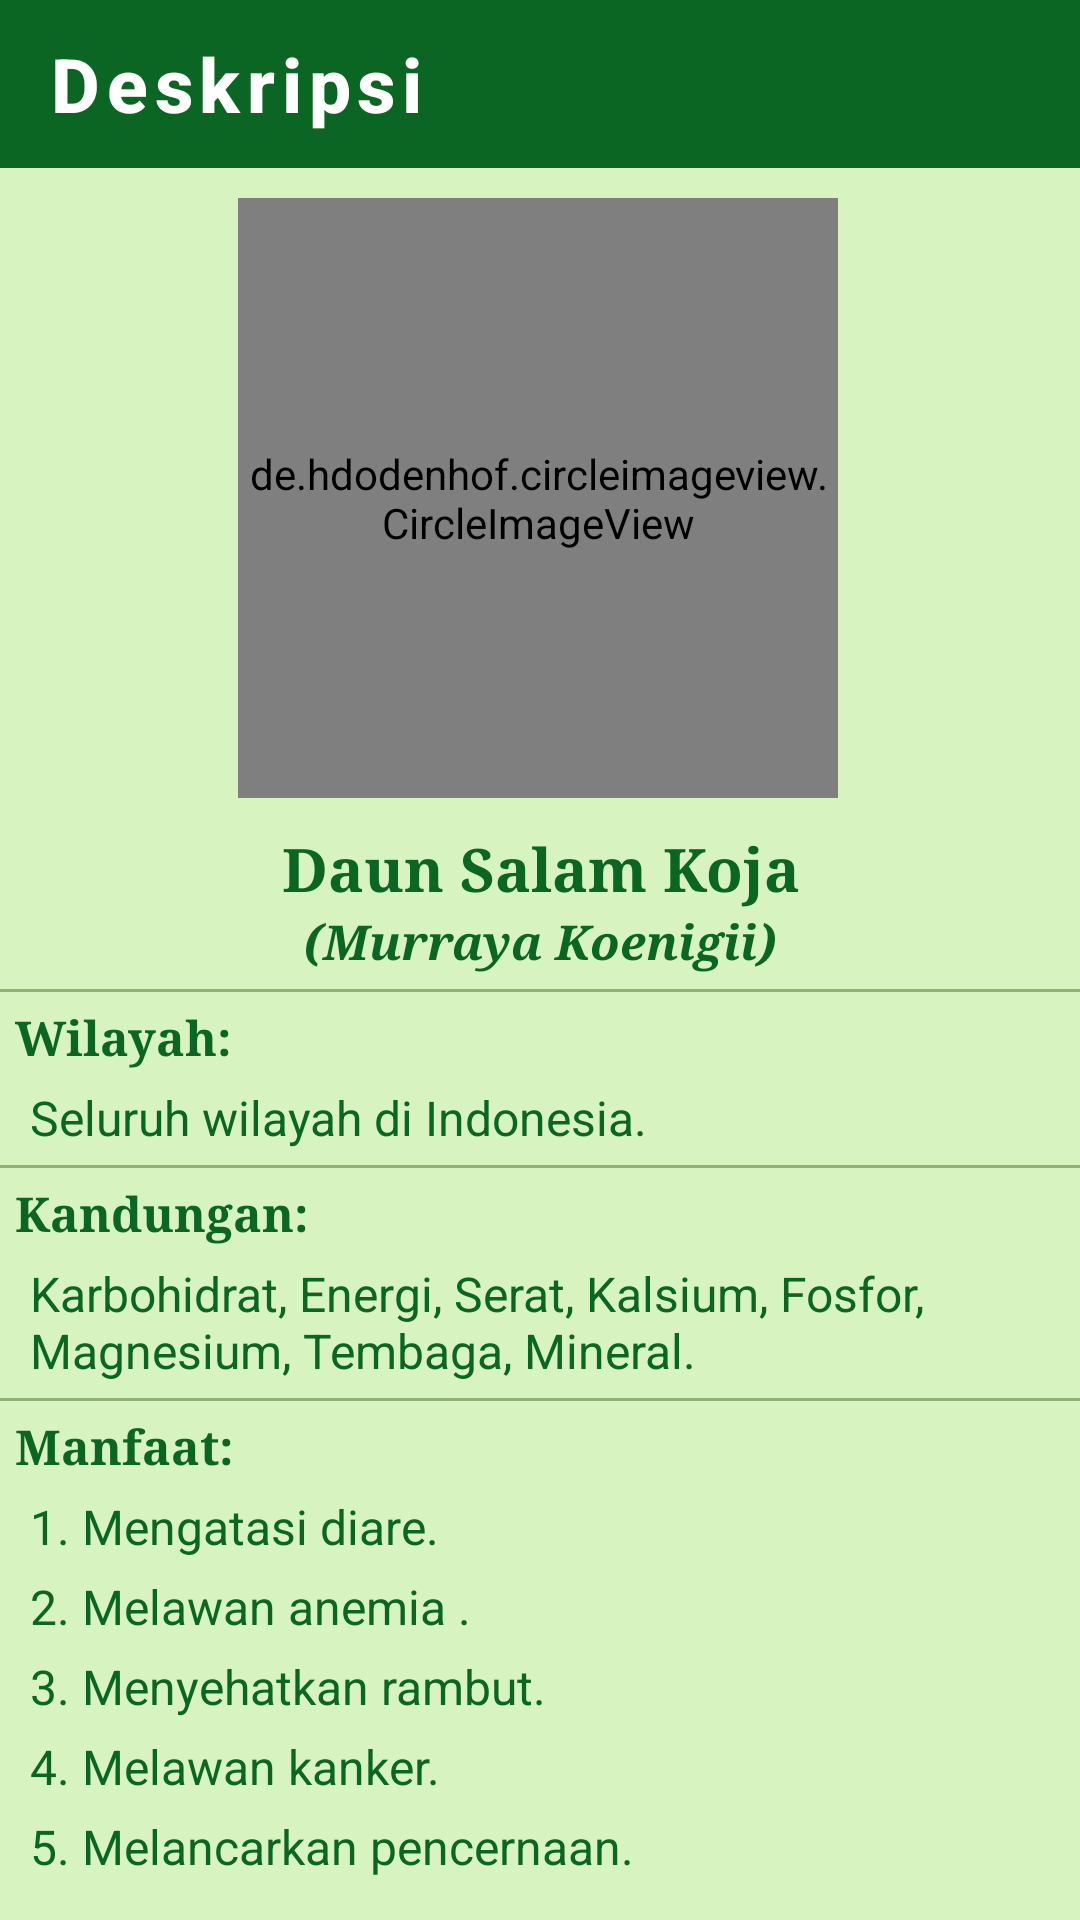

Produce the Android XML layout that renders to this screen, including the resource entries it uses.
<!-- AndroidManifest.xml: application theme AppTheme.ObjectDetection -->
<!-- res/layout/activity_desc_salam.xml -->
<?xml version="1.0" encoding="utf-8"?>
<androidx.constraintlayout.widget.ConstraintLayout xmlns:android="http://schemas.android.com/apk/res/android"
    xmlns:app="http://schemas.android.com/apk/res-auto"
    xmlns:tools="http://schemas.android.com/tools"
    android:layout_width="match_parent"
    android:layout_height="match_parent"
    tools:context=".Desc_Salam"
    android:background="#D6F3C0">

    <com.google.android.material.appbar.AppBarLayout
        android:id="@+id/backlayout_desc_Salam"
        android:layout_width="match_parent"
        android:layout_height="wrap_content">
        <androidx.appcompat.widget.Toolbar
            android:id="@+id/back_desc_Salam"
            style="@style/Foxandroid.Toolbar"
            android:layout_width="match_parent"
            android:layout_height="?attr/actionBarSize"
            app:titleTextColor="@color/cardview_light_background"
            app:navigationIcon="@drawable/baseline_arrow_back_24"
            app:title="Deskripsi"/>

    </com.google.android.material.appbar.AppBarLayout>


    <de.hdodenhof.circleimageview.CircleImageView
        android:id="@+id/gambarDeskripsi"
        android:layout_width="200dp"
        android:layout_height="200dp"
        android:layout_centerHorizontal="true"
        android:layout_marginTop="10dp"
        android:src="@drawable/list_salamkoja"
        app:layout_constraintEnd_toEndOf="parent"
        app:layout_constraintHorizontal_bias="0.496"
        app:layout_constraintStart_toStartOf="parent"
        app:layout_constraintTop_toBottomOf="@+id/backlayout_desc_Salam" />

    <LinearLayout
        android:id="@+id/namaDeskripsi"
        android:layout_width="match_parent"
        android:layout_height="wrap_content"
        android:layout_marginTop="10dp"
        app:layout_constraintTop_toBottomOf="@id/gambarDeskripsi">
        <TextView
            android:layout_width="match_parent"
            android:layout_height="wrap_content"
            android:text="Daun Salam Koja"
            android:textColor="@color/tfe_color_primary_dark"
            android:textSize="20sp"
            android:textStyle="bold"
            android:typeface="serif"
            android:textAlignment="center"/>
    </LinearLayout>

    <TextView
        android:id="@+id/latinDeskripsi"
        android:layout_width="match_parent"
        android:layout_height="wrap_content"
        android:text="(Murraya Koenigii)"
        android:textColor="@color/tfe_color_primary_dark"
        android:textSize="16sp"
        android:textStyle="bold|italic"
        android:typeface="serif"
        android:textAlignment="center"
        app:layout_constraintTop_toBottomOf="@id/namaDeskripsi"/>

    <View
        app:layout_constraintTop_toBottomOf="@+id/latinDeskripsi"
        android:layout_width="match_parent"
        android:layout_height="1dp"
        android:background="#65274E08"
        android:layout_marginTop="5dp"/>

    <TextView
        android:id="@+id/tempatDeskripsi"
        android:layout_width="match_parent"
        android:layout_height="wrap_content"
        android:text="Wilayah:"
        android:textColor="@color/tfe_color_primary_dark"
        android:textSize="16sp"
        android:textStyle="bold"
        android:typeface="serif"
        android:layout_marginLeft="5dp"
        android:layout_marginTop="10dp"
        app:layout_constraintTop_toBottomOf="@id/latinDeskripsi"/>

    <TextView
        android:id="@+id/isiTempatDeskripsi"
        android:layout_width="match_parent"
        android:layout_height="wrap_content"
        android:text="Seluruh wilayah di Indonesia."
        android:textColor="@color/tfe_color_primary_dark"
        android:textSize="16sp"
        android:layout_marginLeft="10dp"
        android:layout_marginRight="10dp"
        android:layout_marginTop="5dp"
        app:layout_constraintTop_toBottomOf="@id/tempatDeskripsi"/>

    <View
        app:layout_constraintTop_toBottomOf="@id/isiTempatDeskripsi"
        android:layout_width="match_parent"
        android:layout_height="1dp"
        android:background="#65274E08"
        android:layout_marginTop="5dp"/>

    <TextView
        android:id="@+id/kandunganDeskripsi"
        android:layout_width="match_parent"
        android:layout_height="wrap_content"
        android:text="Kandungan:"
        android:textColor="@color/tfe_color_primary_dark"
        android:textSize="16sp"
        android:textStyle="bold"
        android:typeface="serif"
        android:layout_marginLeft="5dp"
        android:layout_marginTop="10dp"
        app:layout_constraintTop_toBottomOf="@id/isiTempatDeskripsi"/>

    <TextView
        android:id="@+id/isiKandunganDeskripsi"
        android:layout_width="match_parent"
        android:layout_height="wrap_content"
        android:text="Karbohidrat, Energi, Serat, Kalsium, Fosfor, Magnesium, Tembaga, Mineral."
        android:textColor="@color/tfe_color_primary_dark"
        android:textSize="16sp"
        android:layout_marginLeft="10dp"
        android:layout_marginRight="10dp"
        android:layout_marginTop="5dp"
        app:layout_constraintTop_toBottomOf="@id/kandunganDeskripsi"/>

    <View
        app:layout_constraintTop_toBottomOf="@+id/isiKandunganDeskripsi"
        android:layout_width="match_parent"
        android:layout_height="1dp"
        android:background="#65274E08"
        android:layout_marginTop="5dp"/>


    <TextView
        android:id="@+id/manfaatDeskripsi"
        android:layout_width="match_parent"
        android:layout_height="wrap_content"
        android:text="Manfaat:"
        android:textColor="@color/tfe_color_primary_dark"
        android:textSize="16sp"
        android:textStyle="bold"
        android:typeface="serif"
        android:layout_marginLeft="5dp"
        android:layout_marginTop="10dp"
        app:layout_constraintTop_toBottomOf="@id/isiKandunganDeskripsi"/>

    <TextView
        android:id="@+id/manfaatDeskripsi1"
        android:layout_width="match_parent"
        android:layout_height="wrap_content"
        android:text="1. Mengatasi diare."
        android:textColor="@color/tfe_color_primary_dark"
        android:textSize="16sp"
        android:layout_marginLeft="10dp"
        android:layout_marginRight="10dp"
        android:layout_marginBottom="5dp"
        android:layout_marginTop="5dp"
        app:layout_constraintTop_toBottomOf="@id/manfaatDeskripsi"/>
    <TextView
        android:id="@+id/manfaatDeskripsi2"
        android:layout_width="match_parent"
        android:layout_height="wrap_content"
        android:text="2. Melawan anemia ."
        android:textColor="@color/tfe_color_primary_dark"
        android:textSize="16sp"
        android:layout_marginLeft="10dp"
        android:layout_marginRight="10dp"
        android:layout_marginBottom="5dp"
        android:layout_marginTop="5dp"
        app:layout_constraintTop_toBottomOf="@id/manfaatDeskripsi1"/>
    <TextView
        android:id="@+id/manfaatDeskripsi3"
        android:layout_width="match_parent"
        android:layout_height="wrap_content"
        android:text="3. Menyehatkan rambut."
        android:textColor="@color/tfe_color_primary_dark"
        android:textSize="16sp"
        android:layout_marginLeft="10dp"
        android:layout_marginRight="10dp"
        android:layout_marginBottom="5dp"
        android:layout_marginTop="5dp"
        app:layout_constraintTop_toBottomOf="@id/manfaatDeskripsi2"/>
    <TextView
        android:id="@+id/manfaatDeskripsi4"
        android:layout_width="match_parent"
        android:layout_height="wrap_content"
        android:text="4. Melawan kanker."
        android:textColor="@color/tfe_color_primary_dark"
        android:textSize="16sp"
        android:layout_marginLeft="10dp"
        android:layout_marginRight="10dp"
        android:layout_marginBottom="5dp"
        android:layout_marginTop="5dp"
        app:layout_constraintTop_toBottomOf="@id/manfaatDeskripsi3"/>
    <TextView
        android:id="@+id/manfaatDeskripsi5"
        android:layout_width="match_parent"
        android:layout_height="wrap_content"
        android:text="5. Melancarkan pencernaan."
        android:textColor="@color/tfe_color_primary_dark"
        android:textSize="16sp"
        android:layout_marginLeft="10dp"
        android:layout_marginRight="10dp"
        android:layout_marginBottom="5dp"
        android:layout_marginTop="5dp"
        app:layout_constraintTop_toBottomOf="@id/manfaatDeskripsi4"/>

    <TextView
        android:layout_width="match_parent"
        android:layout_height="wrap_content"
        android:layout_marginLeft="5dp"
        android:layout_marginTop="15dp"
        android:textSize="16dp"
        android:textAlignment="center"
        app:layout_constraintTop_toBottomOf="@+id/manfaatDeskripsi5"
        android:textColor="@color/tfe_color_primary_dark"
        android:text="(Sumber: www.cnnindonesia.com)"/>

</androidx.constraintlayout.widget.ConstraintLayout>
<!-- resources referenced by this layout -->
<resources>
  <color name="tfe_color_primary_dark">#0B6623</color>
  <!-- drawable list_salamkoja: png bitmap (drawable, 197479 bytes) -->
  <style name="Foxandroid.Toolbar" parent="Widget.AppCompat.Toolbar">
           <item name="android:background">@color/tfe_color_primary_dark</item>
           <item name="theme">@style/AppTheme.ObjectDetection</item>
           <item name="popupTheme">@style/ThemeOverlay.AppCompat.Light</item>
           <item name="titleTextAppearance">@style/toolbartex</item>
  
       </style>
  <style name="AppTheme.ObjectDetection" parent="Theme.AppCompat.Light.NoActionBar">
          
          <item name="colorPrimary">@color/tfe_color_primary</item>
          <item name="colorPrimaryDark">@color/tfe_color_primary_dark</item>
          <item name="colorAccent">@color/tfe_color_accent</item>
      </style>
  <style name="toolbartex" parent="TextAppearance.MaterialComponents.Button">
  
           <item name="android:textSize">25dp</item>
           <item name="android:textAllCaps">false</item>
           <item name="android:textStyle">bold</item>
       </style>
  <color name="tfe_color_primary">#71AE41</color>
  <color name="tfe_color_accent">#D6F3C0</color>
</resources>
